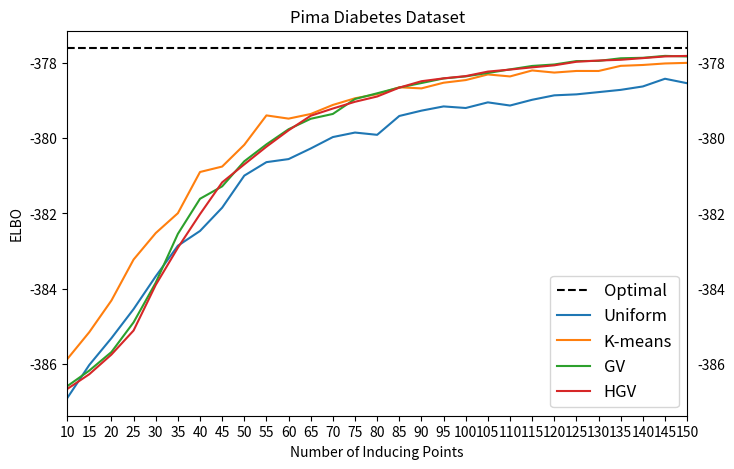

The matplotlib source for this figure:
import matplotlib.pyplot as plt
import numpy as np

"""
Used to collate and plot the results from multiple sparsity experiments.
We evaluate the sparsity of PGPR with four different selection methods:
    1. Uniform subsample
    2. K-means(++)
    3. Greedy variance reinitialisation
    4. Heteroscedastic greedy variance reinitialisation
"""


def collate_results():
    results_uniform = [-444.77996138, -386.91316907, -386.02783327, -385.31543353, -384.54316826,
                       -383.67183261, -382.85791003, -382.46500407, -381.84566833, -380.99304483,
                       -380.63460644, -380.55328098, -380.27110464, -379.96738077, -379.8475552,
                       -379.90802159, -379.40674155, -379.26510242, -379.15252496, -379.1945228,
                       -379.04461289, -379.1288633, -378.97580987, -378.85781204, -378.83165375,
                       -378.77207542, -378.71204709, -378.62128625, -378.41665454, -378.53594639]
    results_kmeans = [-412.01661822, -385.87567976, -385.15533115, -384.31392658, -383.22495125,
                      -382.52105175, -381.99257373, -380.89674274, -380.75191388, -380.17271875,
                      -379.39160705, -379.47724897, -379.35385998, -379.1131317, -378.93623123,
                      -378.8262073, -378.64420163, -378.6724664, -378.52242826, -378.45192916,
                      -378.30231571, -378.35490827, -378.19587052, -378.2522335, -378.20945799,
                      -378.21006778, -378.0734994, -378.05026178, -378.01002372, -377.99380257]
    results_gv = [-423.64588235, -386.59501815, -386.17788556, -385.68507796, -384.89533349,
                  -383.84076949, -382.54249711, -381.6088387, -381.27863342, -380.61205978,
                  -380.16222904, -379.75945861, -379.48135565, -379.35240091, -378.95491056,
                  -378.80356969, -378.65048198, -378.5303823, -378.40855262, -378.3538156,
                  -378.2628084, -378.16800592, -378.07626095, -378.03704864, -377.94699722,
                  -377.9417581, -377.87207947, -377.85919065, -377.80839534, -377.82408316]
    results_hgv = [-420.21889021, -386.66910472, -386.27469259, -385.7520532, -385.11243869,
                   -383.90052552, -382.9113214, -382.01660468, -381.17262278, -380.69372039,
                   -380.22351617, -379.7882304, -379.40044747, -379.2088569, -379.02888323,
                   -378.88890559, -378.65256517, -378.48233193, -378.40623597, -378.34645726,
                   -378.22606101, -378.17310304, -378.11322305, -378.05940044, -377.96486717,
                   -377.93209324, -377.91239849, -377.86808434, -377.82296594, -377.80904598]
    optimal = -377.60474770202654

    results = np.array(list(zip(results_uniform, results_kmeans, results_gv, results_hgv)))
    optimal = np.full(len(results), optimal)

    return results, optimal


def plot_results(name, M_array, results, optimal):
    plt.rcParams["figure.figsize"] = (8, 5)
    plt.tick_params(labelright=True)

    # Axis labels
    plt.title('{} Dataset'.format(name))
    plt.ylabel('ELBO')
    plt.xlabel('Number of Inducing Points')
    # Axis limits
    plt.xlim(M_array[0], M_array[-1])
    plt.xticks(M_array)

    # Setup each subplot
    plt.plot(M_array, optimal, color='k', linestyle='dashed', label='Optimal', zorder=101)
    plt.plot(M_array, results[:, 0], label='Uniform')
    plt.plot(M_array, results[:, 1], label='K-means')
    plt.plot(M_array, results[:, 2], label='GV')
    plt.plot(M_array, results[:, 3], label='HGV')

    plt.legend(loc='lower right', prop={'size': 12})
    plt.show()


if __name__ == '__main__':
    results, optimal = collate_results()
    M_array = np.arange(5, 151, 5)
    slice_start = 1
    plot_results("Pima Diabetes", M_array[slice_start:], results[slice_start:], optimal[slice_start:])
